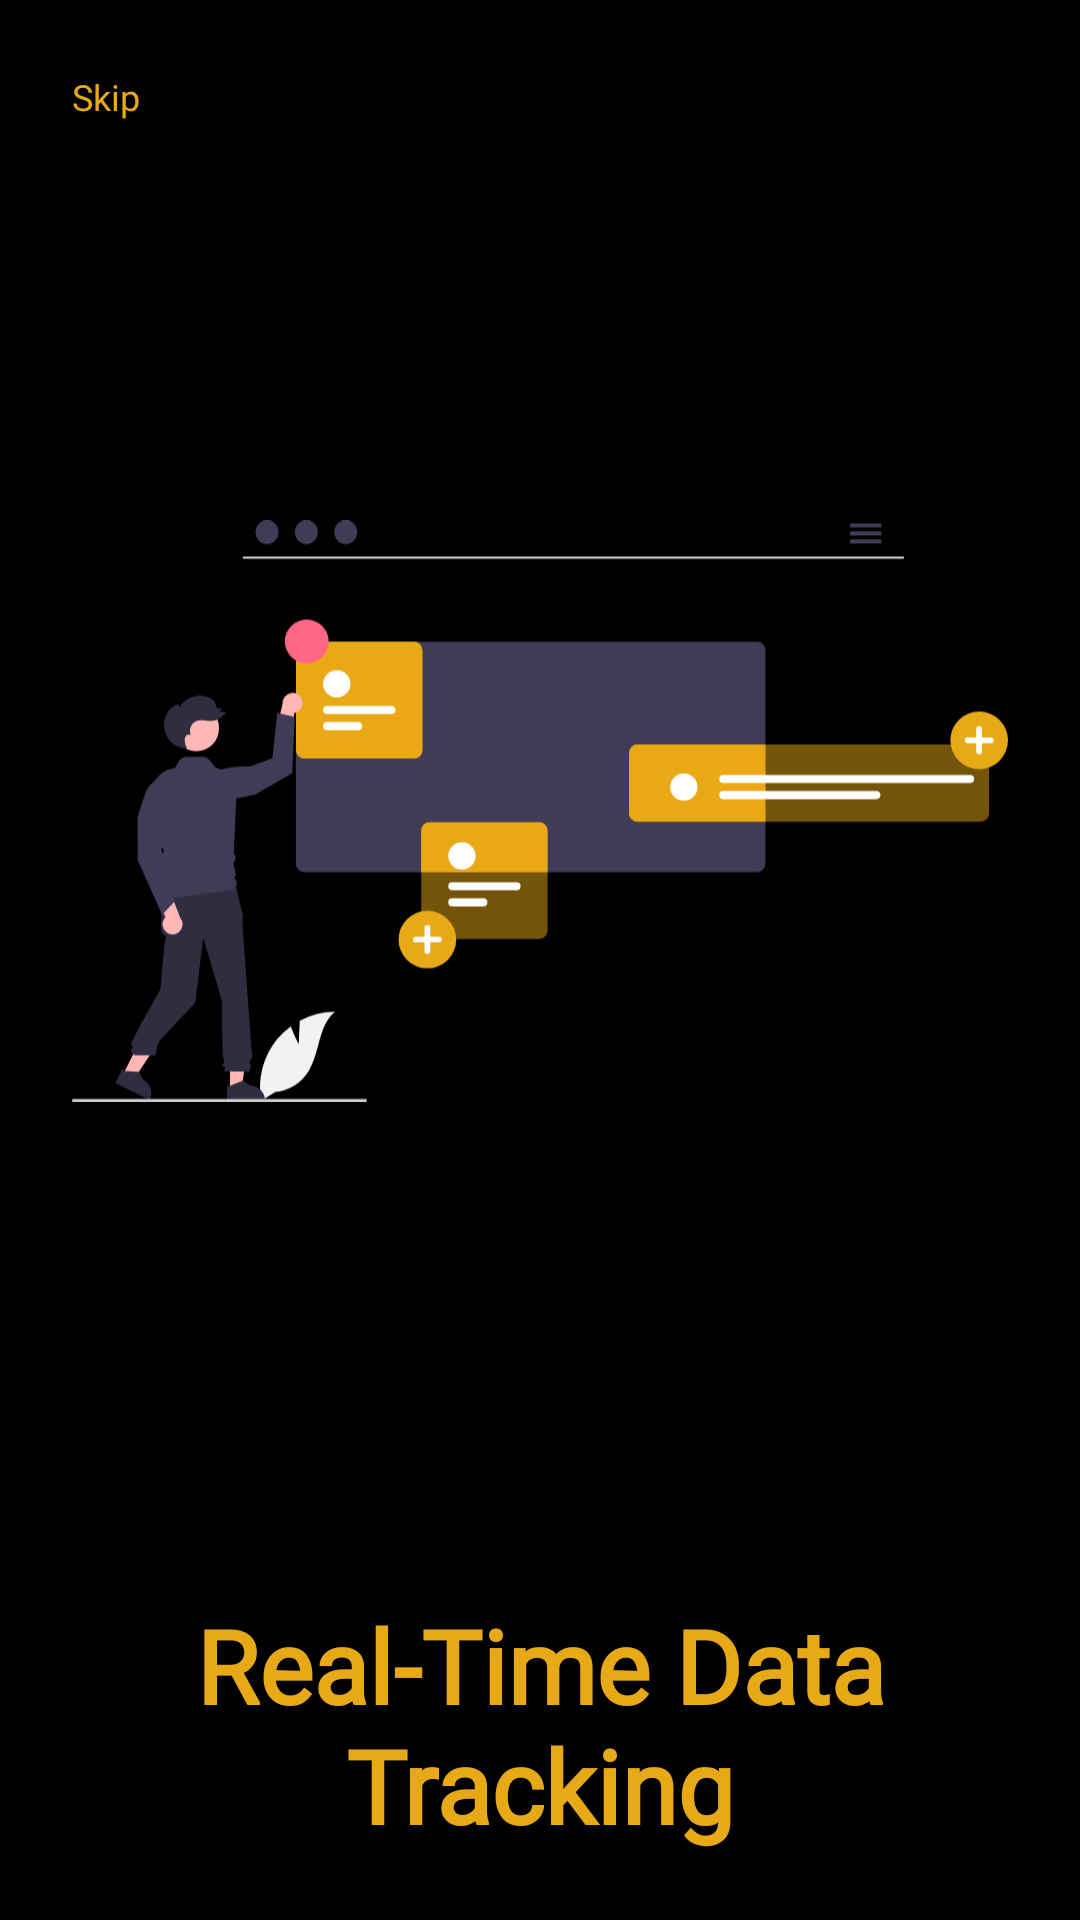

The Android layout XML behind this screen, and the referenced resources:
<!-- AndroidManifest.xml: application theme AppTheme -->
<!-- res/layout/fragment_second_screen.xml -->
<?xml version="1.0" encoding="utf-8"?>
<LinearLayout xmlns:android="http://schemas.android.com/apk/res/android"
    xmlns:tools="http://schemas.android.com/tools"
    android:layout_width="match_parent"
    android:layout_height="match_parent"
    android:orientation="vertical"
    android:background="@color/md_theme_light_scrim"
    android:padding="24dp"
    tools:context=".introslider.SecondScreen">
    <TextView
        android:id="@+id/second_screen_skip_button"
        android:layout_width="wrap_content"
        android:layout_height="wrap_content"
        android:layout_gravity="start"
        android:text="@string/skip"
        android:textSize="12sp"
        android:textColor="@color/seed"
        android:fontFamily="@font/inter_bold"/>

    <ImageView
        android:id="@+id/add_data"
        android:layout_width="match_parent"
        android:layout_height="460dp"
        android:src="@drawable/adddata"
        android:contentDescription="@string/TODO"/>

    <Space
        android:layout_width="match_parent"
        android:layout_height="32dp" />

    <TextView
        android:id="@+id/second_screen_title"
        android:layout_width="match_parent"
        android:layout_height="wrap_content"
        android:gravity="center"
        android:text="@string/second_screen_title_text"
        android:textSize="34sp"
        android:textStyle="bold"
        android:textColor="@color/seed"
        android:fontFamily="@font/inter_bold"/>

    <Space
        android:layout_width="match_parent"
        android:layout_height="18dp" />

    <TextView
        android:id="@+id/second_screen_description"
        android:layout_width="match_parent"
        android:layout_height="wrap_content"
        android:gravity="center"
        android:text="@string/second_description_text"
        android:textSize="18sp"
        android:textColor="@color/seed"
        android:fontFamily="@font/inter_regular"/>
    <Space
        android:layout_width="match_parent"
        android:layout_height="48dp" />
    <ImageView
        android:id="@+id/second_screen_arrow_right"
        android:layout_width="80dp"
        android:layout_height="wrap_content"
        android:src="@drawable/arrow_to_right_yellow"
        android:layout_gravity="end"
        android:contentDescription="@string/TODO"/>


</LinearLayout>
<!-- resources referenced by this layout -->
<resources>
  <color name="md_theme_light_scrim">#000000</color>
  <color name="seed">#e8a917</color>
  <!-- drawable arrow_to_right_yellow (drawable) -->
  <vector xmlns:android="http://schemas.android.com/apk/res/android"
      android:width="800dp"
      android:height="800dp"
      android:viewportWidth="24"
      android:viewportHeight="24">
    <path
        android:pathData="M15,8L19,12M19,12L15,16M19,12H5"
        android:strokeWidth="2"
        android:fillColor="#E8A917"
        android:strokeColor="#E8A917"
        android:strokeLineCap="round"/>
  </vector>
  <string name="TODO">TODO</string>
  <string name="second_description_text">Get instant updates on your data consumption to help you make informed decisions.</string>
  <string name="second_screen_title_text">Real-Time Data Tracking</string>
  <string name="skip">Skip</string>
  <color name="md_theme_light_primary">#7C5800</color>
  <color name="md_theme_light_onPrimary">#FFFFFF</color>
  <color name="md_theme_light_primaryContainer">#FFDEA7</color>
  <color name="md_theme_light_onPrimaryContainer">#271900</color>
  <color name="md_theme_light_secondary">#006783</color>
  <color name="md_theme_light_onSecondary">#FFFFFF</color>
  <color name="md_theme_light_secondaryContainer">#BCE9FF</color>
  <color name="md_theme_light_onSecondaryContainer">#001F29</color>
  <color name="md_theme_light_tertiary">#4D6544</color>
  <color name="md_theme_light_onTertiary">#FFFFFF</color>
  <color name="md_theme_light_tertiaryContainer">#CFEBC1</color>
  <color name="md_theme_light_onTertiaryContainer">#0B2006</color>
  <color name="md_theme_light_error">#BA1A1A</color>
  <color name="md_theme_light_errorContainer">#FFDAD6</color>
  <color name="md_theme_light_onError">#FFFFFF</color>
  <color name="md_theme_light_onErrorContainer">#410002</color>
  <color name="md_theme_light_background">#FFFBFF</color>
  <color name="md_theme_light_onBackground">#1E1B16</color>
  <color name="md_theme_light_surface">#FFFBFF</color>
  <color name="md_theme_light_onSurface">#1E1B16</color>
  <color name="md_theme_light_surfaceVariant">#EEE1CF</color>
  <color name="md_theme_light_onSurfaceVariant">#4E4639</color>
  <color name="md_theme_light_outline">#807667</color>
  <color name="md_theme_light_inverseOnSurface">#F8EFE7</color>
  <color name="md_theme_light_inverseSurface">#34302A</color>
  <color name="md_theme_light_inversePrimary">#FDBB2E</color>
</resources>
